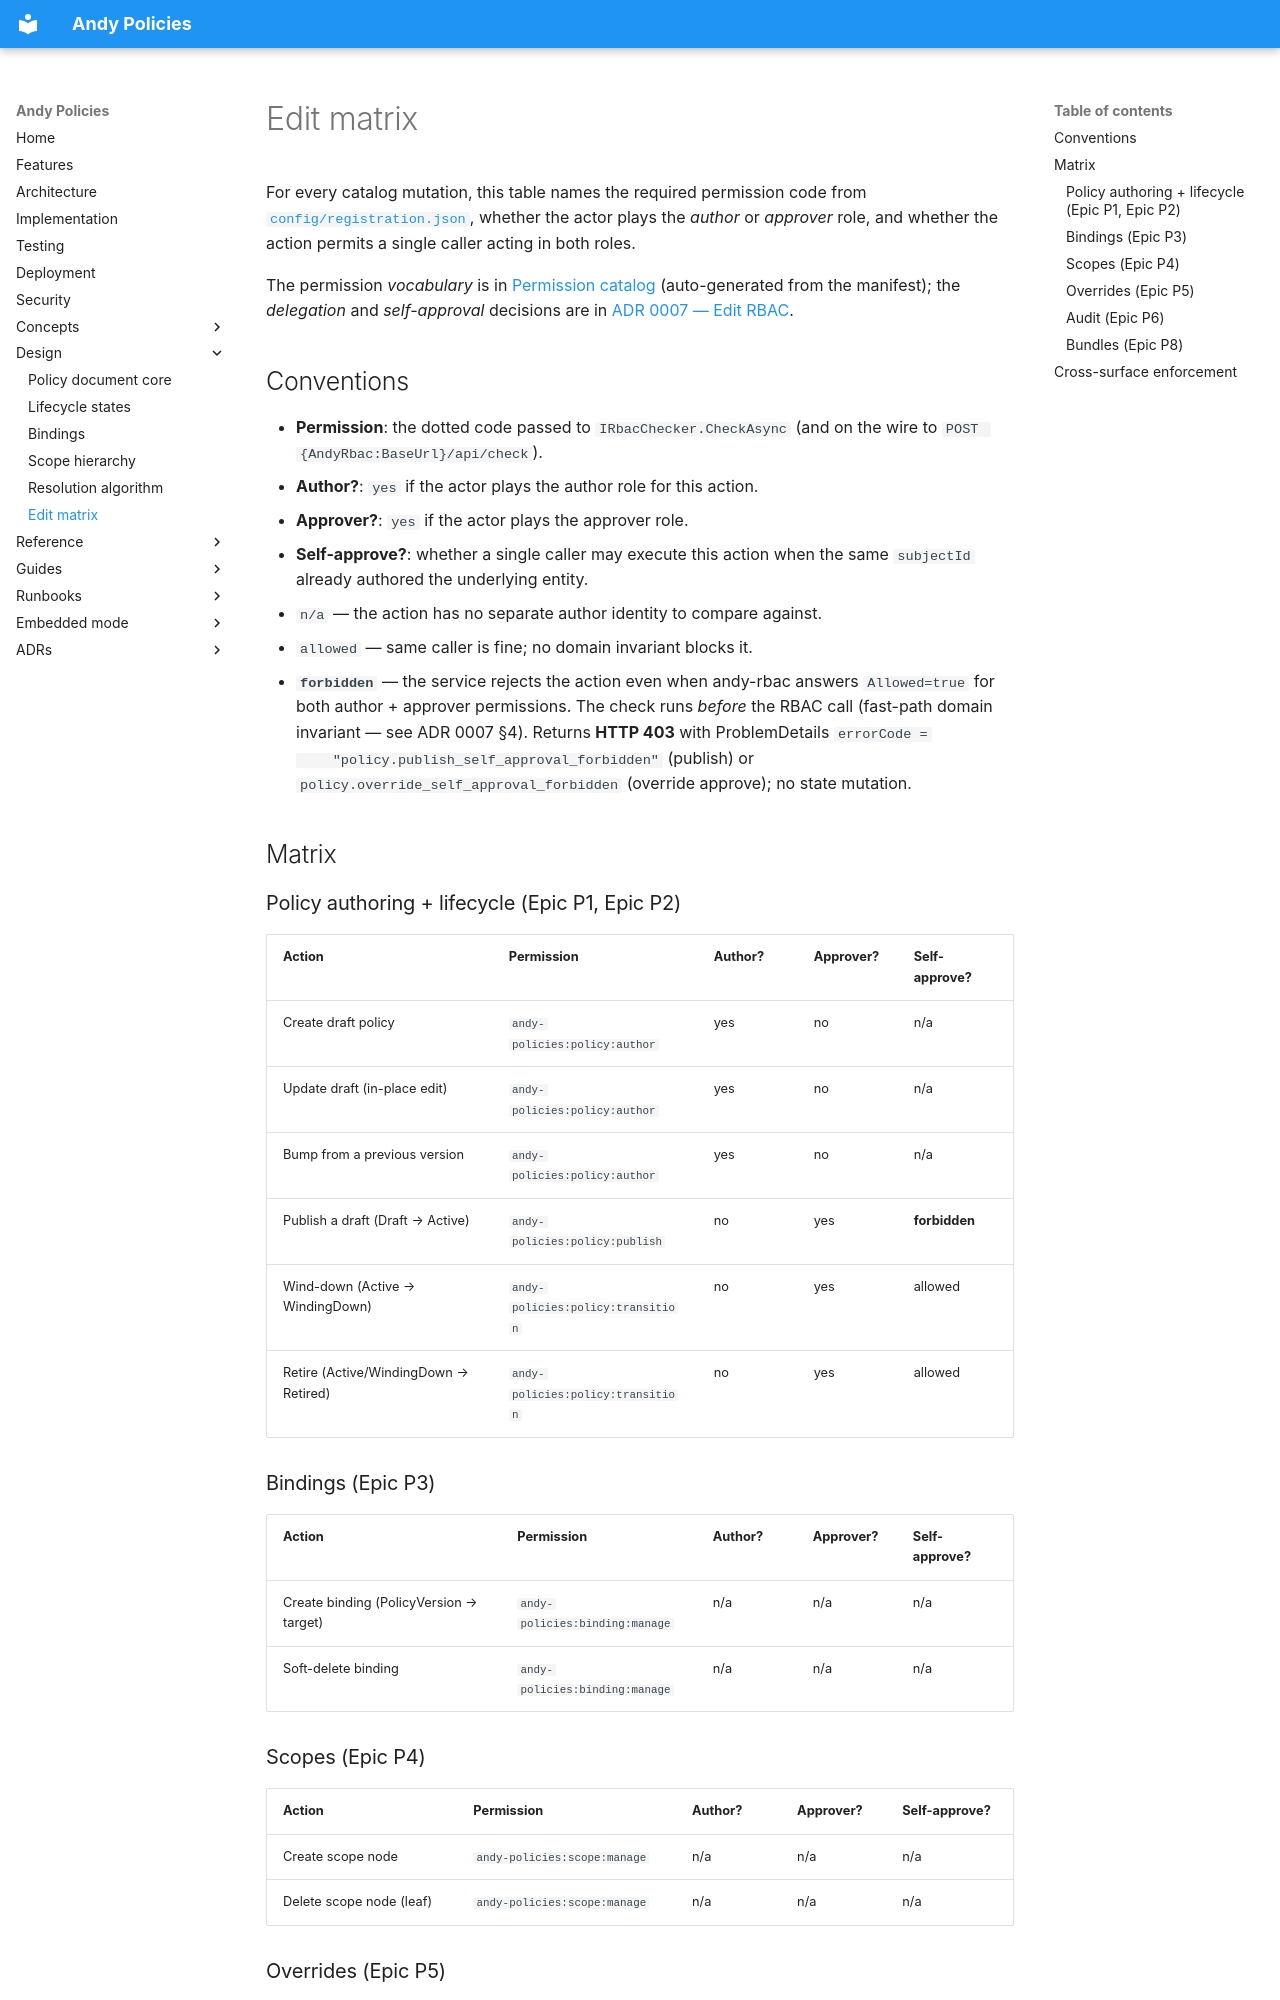

repository: rivoli-ai/andy-policies · page: design/edit-matrix/index.html · generator: mkdocs

# Edit matrix

For every catalog mutation, this table names the required permission code from
[`config/registration.json`](https://github.com/rivoli-ai/andy-policies/blob/main/config/registration.json), whether the actor
plays the *author* or *approver* role, and whether the action permits a single
caller acting in both roles.

The permission *vocabulary* is in
[Permission catalog](../reference/permission-catalog.md) (auto-generated from
the manifest); the *delegation* and *self-approval* decisions are in
[ADR 0007 — Edit RBAC](../adr/0007-edit-rbac.md).

## Conventions

- **Permission**: the dotted code passed to `IRbacChecker.CheckAsync` (and on
  the wire to `POST {AndyRbac:BaseUrl}/api/check`).
- **Author?**: `yes` if the actor plays the author role for this action.
- **Approver?**: `yes` if the actor plays the approver role.
- **Self-approve?**: whether a single caller may execute this action when the
  same `subjectId` already authored the underlying entity.
  - `n/a` — the action has no separate author identity to compare against.
  - `allowed` — same caller is fine; no domain invariant blocks it.
  - **`forbidden`** — the service rejects the action even when andy-rbac
    answers `Allowed=true` for both author + approver permissions. The check
    runs *before* the RBAC call (fast-path domain invariant — see ADR 0007 §4).
    Returns **HTTP 403** with ProblemDetails `errorCode =
    "policy.publish_self_approval_forbidden"` (publish) or
    `policy.override_self_approval_forbidden` (override approve); no state
    mutation.

## Matrix

### Policy authoring + lifecycle (Epic P1, Epic P2)

| Action | Permission | Author? | Approver? | Self-approve? |
|---|---|---|---|---|
| Create draft policy | `andy-policies:policy:author` | yes | no | n/a |
| Update draft (in-place edit) | `andy-policies:policy:author` | yes | no | n/a |
| Bump from a previous version | `andy-policies:policy:author` | yes | no | n/a |
| Publish a draft (Draft → Active) | `andy-policies:policy:publish` | no | yes | **forbidden** |
| Wind-down (Active → WindingDown) | `andy-policies:policy:transition` | no | yes | allowed |
| Retire (Active/WindingDown → Retired) | `andy-policies:policy:transition` | no | yes | allowed |

### Bindings (Epic P3)

| Action | Permission | Author? | Approver? | Self-approve? |
|---|---|---|---|---|
| Create binding (PolicyVersion → target) | `andy-policies:binding:manage` | n/a | n/a | n/a |
| Soft-delete binding | `andy-policies:binding:manage` | n/a | n/a | n/a |

### Scopes (Epic P4)

| Action | Permission | Author? | Approver? | Self-approve? |
|---|---|---|---|---|
| Create scope node | `andy-policies:scope:manage` | n/a | n/a | n/a |
| Delete scope node (leaf) | `andy-policies:scope:manage` | n/a | n/a | n/a |
